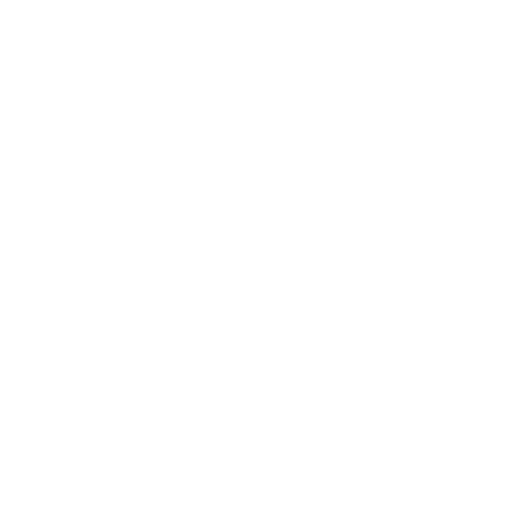
t = 0.00 s
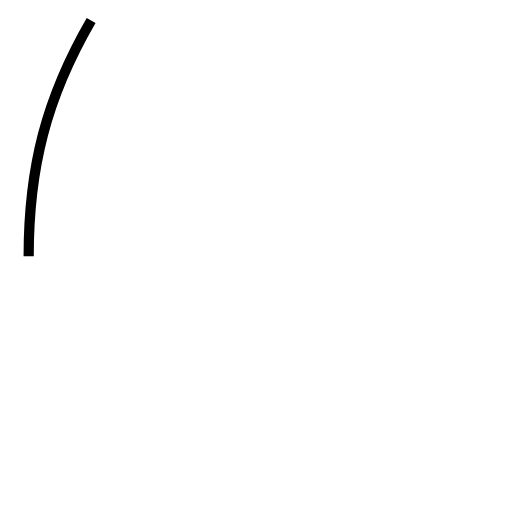
t = 0.72 s
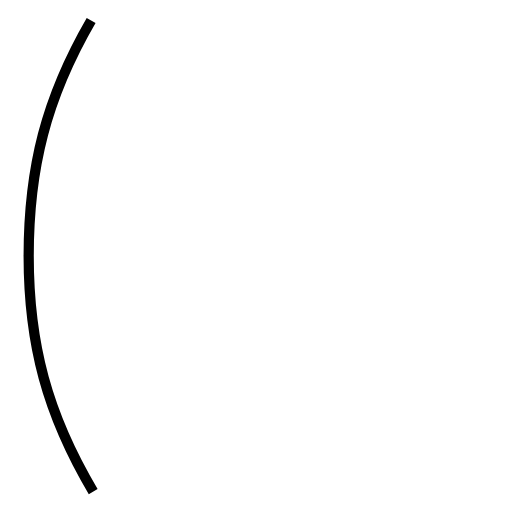
t = 1.45 s
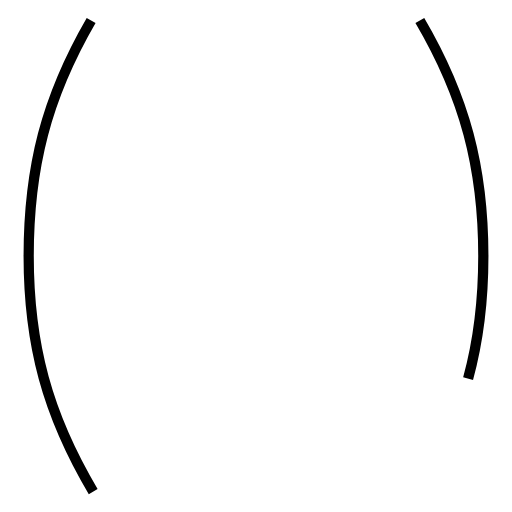
t = 2.54 s
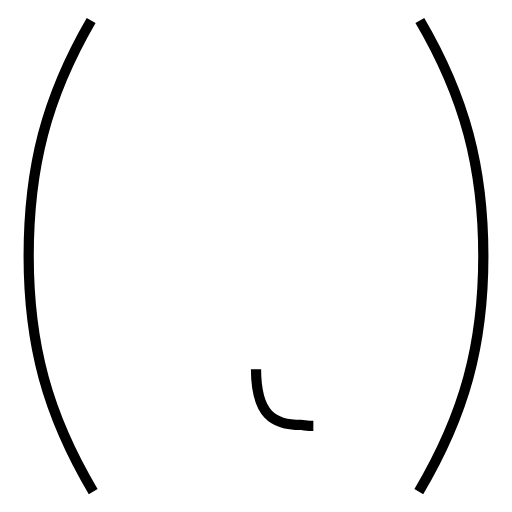
t = 3.18 s
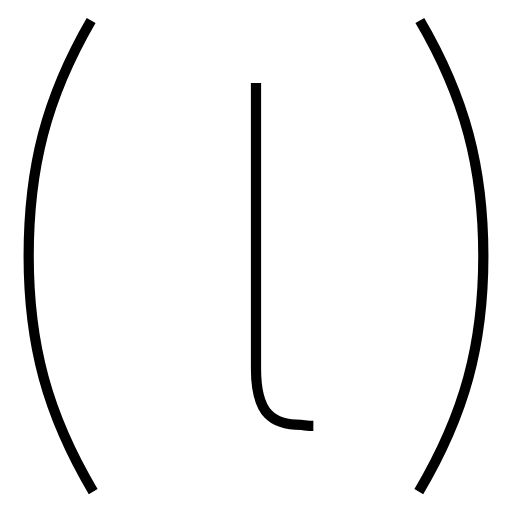
t = 4.02 s

The animated SVG that drew these frames (rendered in a browser with its animation timeline set to each time). Animation: 3 SMIL elements (animate=3); one cycle of 4.02 s.

<?xml version='1.0' encoding='utf-8'?>
<svg viewBox="0.0 -6.0 50.0 50.0" version="1.1" xmlns="http://www.w3.org/2000/svg"><rect x="-1000" y="-1000" width="2000" height="2000" stroke="white" fill="white" /><g style="fill:none;stroke:#000000;stroke-width:1"><path d="M 8.9 -42.0 C 4.5 -34.4 2.8 -27.6 2.8 -19.0 C 2.8 -10.4 4.6 -3.6 9.1 4.0 " transform="translate(0.0 38.0)" stroke-dasharray="48.27466542197335" stroke-dashoffset="48.27466542197335"><animate attributeName="stroke-dashoffset" from="48.27466542197335" to="0" dur="1.4482399626592006s" begin="0s; anim_end.end" fill="freeze" id="anim0" /></path><path d="M 41.0 -42.0 C 45.4 -34.5 47.2 -27.6 47.2 -19.0 C 47.2 -10.4 45.4 -3.6 40.9 4.0 " transform="translate(0.0 38.0)" stroke-dasharray="48.30439953283786" stroke-dashoffset="48.30439953283786"><animate attributeName="stroke-dashoffset" from="48.30439953283786" to="0" dur="1.449131985985136s" begin="anim0.end" fill="freeze" id="anim1" /></path><path d="M 30.6 -2.4 C 30.1 -2.4 29.6 -2.5 29.4 -2.5 C 26.7 -2.5 25.0 -3.5 25.0 -8.0 L 25.0 -35.9" transform="translate(0.0 38.0)" stroke-dasharray="37.28776322601279" stroke-dashoffset="37.28776322601279"><animate attributeName="stroke-dashoffset" from="37.28776322601279" to="0" dur="1.1186328967803838s" begin="anim1.end" fill="freeze" id="anim_end" /></path></g></svg>
